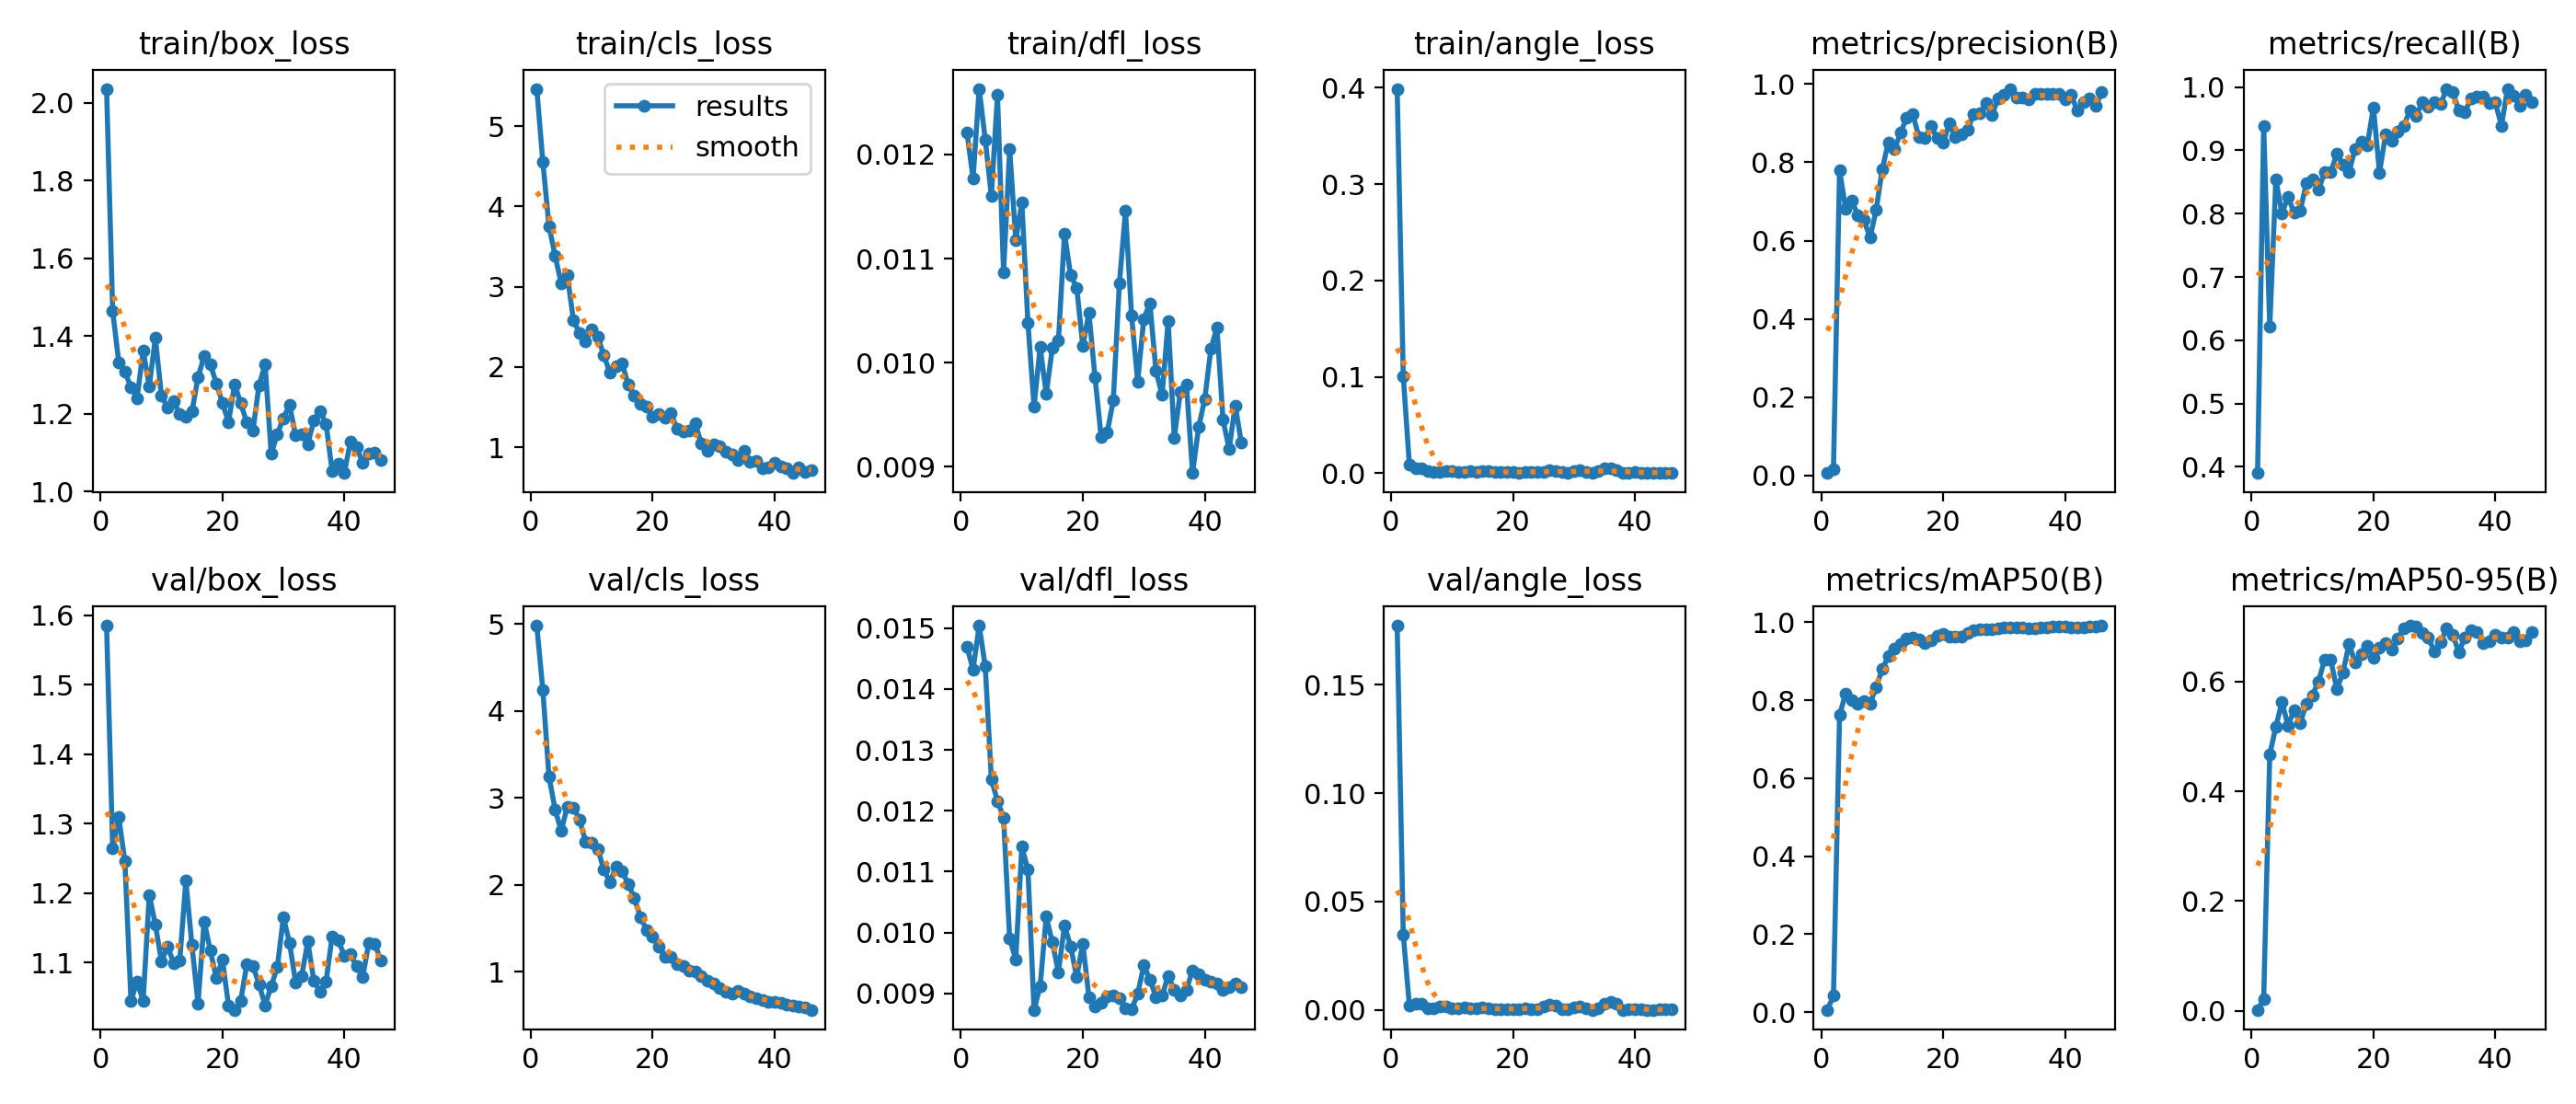

Data behind this chart, as committed beside it:
epoch, time, train/box_loss, train/cls_loss, train/dfl_loss, train/angle_loss, metrics/precision(B), metrics/recall(B), metrics/mAP50(B), metrics/mAP50-95(B), val/box_loss, val/cls_loss, val/dfl_loss, val/angle_loss, lr/pg0, lr/pg1, lr/pg2
1, 136.8, 2.037, 5.465, 0.01221, 0.3988, 0.0063, 0.3902, 0.00602, 0.00194, 1.585, 4.979, 0.01469, 0.1772, 0.00032, 0.00032, 0.00032
2, 245.6, 1.464, 4.552, 0.01177, 0.1007, 0.01564, 0.939, 0.04232, 0.02109, 1.265, 4.236, 0.01432, 0.03478, 0.0006535, 0.0006535, 0.0006535
3, 354.5, 1.332, 3.756, 0.01263, 0.0089, 0.7796, 0.622, 0.7623, 0.4668, 1.309, 3.244, 0.01504, 0.00223, 0.0009802, 0.0009802, 0.0009802
4, 456.9, 1.307, 3.389, 0.01214, 0.00545, 0.6813, 0.8537, 0.8172, 0.5174, 1.246, 2.867, 0.01437, 0.00292, 0.0013, 0.0013, 0.0013
5, 558.3, 1.269, 3.044, 0.0116, 0.00501, 0.7011, 0.8009, 0.8002, 0.5621, 1.045, 2.618, 0.01252, 0.00309, 0.001613, 0.001613, 0.001613
6, 654.9, 1.24, 3.148, 0.01257, 0.00191, 0.6658, 0.8259, 0.7916, 0.5193, 1.072, 2.895, 0.01216, 0.00085, 0.001901, 0.001901, 0.001901
7, 749.6, 1.363, 2.588, 0.01087, 0.00163, 0.6526, 0.8018, 0.797, 0.5477, 1.045, 2.887, 0.01189, 0.00063, 0.001881, 0.001881, 0.001881
8, 850.9, 1.271, 2.422, 0.01205, 0.00164, 0.6075, 0.8049, 0.7918, 0.5241, 1.198, 2.751, 0.0099, 0.00162, 0.001861, 0.001861, 0.001861
9, 948.9, 1.395, 2.324, 0.01118, 0.00199, 0.6781, 0.8478, 0.8337, 0.5593, 1.155, 2.498, 0.00956, 0.00152, 0.001842, 0.001842, 0.001842
10, 1048, 1.246, 2.467, 0.01154, 0.0019, 0.7823, 0.8537, 0.8794, 0.5745, 1.102, 2.485, 0.01141, 0.00062, 0.001822, 0.001822, 0.001822
11, 1147, 1.215, 2.381, 0.01038, 0.0009, 0.8513, 0.8376, 0.9131, 0.6001, 1.123, 2.412, 0.01103, 0.00076, 0.001802, 0.001802, 0.001802
12, 1247, 1.231, 2.144, 0.00958, 0.00165, 0.8329, 0.8659, 0.9336, 0.64, 1.099, 2.172, 0.00873, 0.00141, 0.001782, 0.001782, 0.001782
13, 1344, 1.199, 1.93, 0.01015, 0.00194, 0.8758, 0.8659, 0.9438, 0.6393, 1.103, 2.03, 0.00912, 0.00061, 0.001762, 0.001762, 0.001762
14, 1440, 1.192, 2.014, 0.0097, 0.00152, 0.9129, 0.8943, 0.9584, 0.5856, 1.218, 2.204, 0.01026, 0.00064, 0.001743, 0.001743, 0.001743
15, 1540, 1.205, 2.044, 0.01014, 0.00199, 0.923, 0.8774, 0.9617, 0.6158, 1.125, 2.155, 0.00984, 0.00123, 0.001723, 0.001723, 0.001723
16, 1637, 1.294, 1.779, 0.01021, 0.00193, 0.8654, 0.8659, 0.9556, 0.6679, 1.041, 2.009, 0.00935, 0.00088, 0.001703, 0.001703, 0.001703
17, 1735, 1.348, 1.643, 0.01124, 0.00102, 0.8613, 0.9024, 0.9459, 0.6341, 1.159, 1.848, 0.01012, 0.00046, 0.001683, 0.001683, 0.001683
18, 1836, 1.327, 1.547, 0.01084, 0.00136, 0.8927, 0.9133, 0.9536, 0.6491, 1.118, 1.627, 0.00977, 0.00034, 0.001663, 0.001663, 0.001663
19, 1934, 1.278, 1.505, 0.01072, 0.0013, 0.8612, 0.9082, 0.9658, 0.6641, 1.078, 1.483, 0.00927, 0.00051, 0.001644, 0.001644, 0.001644
20, 2034, 1.228, 1.376, 0.01016, 0.00095, 0.8501, 0.9681, 0.9702, 0.6422, 1.104, 1.399, 0.00982, 0.0004, 0.001624, 0.001624, 0.001624
21, 2123, 1.178, 1.413, 0.01048, 0.00062, 0.8986, 0.8649, 0.9635, 0.6619, 1.039, 1.29, 0.00894, 0.00024, 0.001604, 0.001604, 0.001604
22, 2218, 1.276, 1.368, 0.00986, 0.00094, 0.8635, 0.9255, 0.9634, 0.6692, 1.032, 1.172, 0.00878, 0.00082, 0.001584, 0.001584, 0.001584
23, 2312, 1.227, 1.427, 0.00929, 0.00132, 0.8713, 0.9146, 0.9627, 0.658, 1.045, 1.17, 0.00885, 0.00046, 0.001564, 0.001564, 0.001564
24, 2401, 1.177, 1.233, 0.00933, 0.00154, 0.884, 0.9291, 0.9722, 0.6775, 1.097, 1.091, 0.00895, 0.00041, 0.001545, 0.001545, 0.001545
25, 2495, 1.156, 1.196, 0.00964, 0.00146, 0.9229, 0.939, 0.9796, 0.6965, 1.095, 1.067, 0.00896, 0.00162, 0.001525, 0.001525, 0.001525
26, 2588, 1.273, 1.215, 0.01076, 0.00304, 0.9244, 0.9634, 0.9814, 0.7014, 1.069, 1.017, 0.00892, 0.00244, 0.001505, 0.001505, 0.001505
27, 2677, 1.326, 1.296, 0.01146, 0.00257, 0.9514, 0.9545, 0.9817, 0.6993, 1.038, 1.003, 0.00876, 0.00187, 0.001485, 0.001485, 0.001485
28, 2766, 1.097, 1.045, 0.01045, 0.00116, 0.9199, 0.9756, 0.9821, 0.6883, 1.067, 0.9459, 0.00874, 0.00048, 0.001465, 0.001465, 0.001465
29, 2853, 1.147, 0.9613, 0.00982, 0.00071, 0.9636, 0.9695, 0.9843, 0.679, 1.093, 0.8952, 0.00899, 0.00038, 0.001446, 0.001446, 0.001446
30, 2941, 1.188, 1.037, 0.01042, 0.00201, 0.9728, 0.9756, 0.9865, 0.6546, 1.165, 0.8618, 0.00946, 0.00141, 0.001426, 0.001426, 0.001426
31, 3030, 1.222, 1.018, 0.01057, 0.00286, 0.9876, 0.9726, 0.9876, 0.6706, 1.129, 0.8069, 0.00923, 0.00169, 0.001406, 0.001406, 0.001406
32, 3119, 1.145, 0.9477, 0.00992, 0.00137, 0.9646, 0.9971, 0.9877, 0.6964, 1.072, 0.764, 0.00894, 0.00078, 0.001386, 0.001386, 0.001386
33, 3212, 1.146, 0.9112, 0.00969, 0.00069, 0.9644, 0.9923, 0.9865, 0.6847, 1.081, 0.7524, 0.00896, 0.00017, 0.001366, 0.001366, 0.001366
34, 3304, 1.121, 0.8397, 0.0104, 0.00235, 0.9599, 0.9634, 0.9838, 0.6537, 1.13, 0.7773, 0.00929, 0.00097, 0.001347, 0.001347, 0.001347
35, 3398, 1.182, 0.9609, 0.00928, 0.0048, 0.9752, 0.9606, 0.9848, 0.6794, 1.074, 0.747, 0.00906, 0.00303, 0.001327, 0.001327, 0.001327
36, 3490, 1.206, 0.8171, 0.00972, 0.00526, 0.9758, 0.9822, 0.9867, 0.6937, 1.058, 0.7141, 0.00897, 0.00398, 0.001307, 0.001307, 0.001307
37, 3580, 1.174, 0.8278, 0.00979, 0.00281, 0.9758, 0.9849, 0.9871, 0.6893, 1.073, 0.6952, 0.00906, 0.00311, 0.001287, 0.001287, 0.001287
38, 3671, 1.052, 0.7379, 0.00894, 0.00069, 0.9758, 0.9846, 0.9887, 0.6702, 1.138, 0.6729, 0.00938, 0.00015, 0.001267, 0.001267, 0.001267
39, 3760, 1.071, 0.7487, 0.00938, 0.00055, 0.9756, 0.9754, 0.9886, 0.6734, 1.132, 0.6558, 0.00932, 0.00021, 0.001248, 0.001248, 0.001248
40, 3853, 1.047, 0.8113, 0.00965, 0.00103, 0.9616, 0.9756, 0.988, 0.6842, 1.11, 0.6476, 0.00922, 0.00033, 0.001228, 0.001228, 0.001228
41, 3950, 1.129, 0.7579, 0.01013, 0.00068, 0.9718, 0.939, 0.9867, 0.6801, 1.112, 0.6442, 0.0092, 0.00024, 0.001208, 0.001208, 0.001208
42, 4044, 1.114, 0.7397, 0.01034, 0.00024, 0.9316, 0.9972, 0.9876, 0.6806, 1.095, 0.6249, 0.00917, 0.0001, 0.001188, 0.001188, 0.001188
43, 4138, 1.074, 0.6801, 0.00945, 0.00037, 0.9529, 0.9861, 0.9874, 0.6896, 1.079, 0.6062, 0.00906, 0.00014, 0.001168, 0.001168, 0.001168
44, 4233, 1.097, 0.7548, 0.00917, 0.0006, 0.9637, 0.9702, 0.9883, 0.6736, 1.128, 0.5961, 0.00911, 0.00022, 0.001149, 0.001149, 0.001149
45, 4331, 1.101, 0.6974, 0.00959, 0.00079, 0.9441, 0.9878, 0.9898, 0.6752, 1.127, 0.5866, 0.00916, 0.00028, 0.001129, 0.001129, 0.001129
46, 4427, 1.081, 0.7132, 0.00923, 0.00075, 0.9789, 0.9756, 0.9914, 0.6905, 1.103, 0.5605, 0.0091, 0.00018, 0.001109, 0.001109, 0.001109
